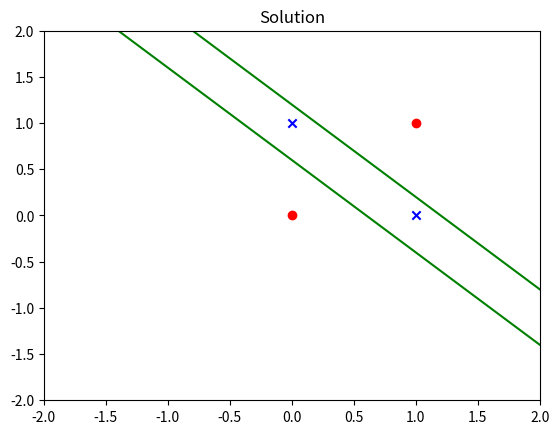

The script that saved this image:
import matplotlib.pyplot as plt
import numpy as np

x1 = np.linspace(-10, 10, 2000)
y1 = -x1 + 0.6
x2 = np.linspace(-10, 10, 2000)
y2 = -x2 + 1.2

# Plot line
plt.plot(x1, y1, color="g")
plt.plot(x2, y2, color="g")
plt.title("Solution")

# Plot points
x3 = [0, 1]
y3 = [0, 1]
x4 = [0, 1]
y4 = [1, 0]
plt.scatter(x3, y3, color="r", marker='o')
plt.scatter(x4, y4, color="b", marker='x')

plt.xlim(-2, 2)
plt.ylim(-2, 2)
plt.show()
